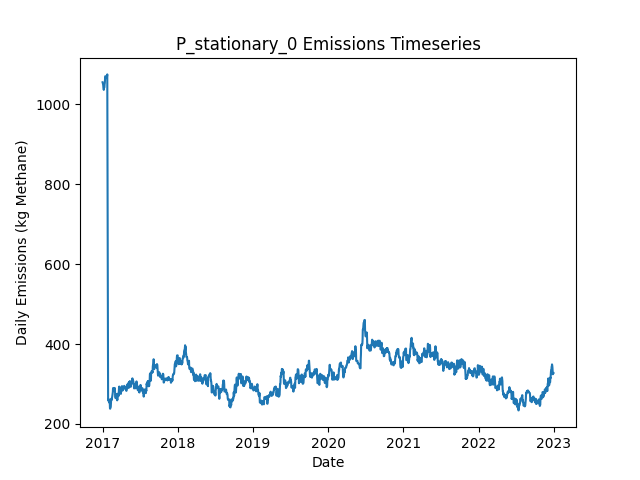

Data behind this chart, as committed beside it:
Date, Daily Emissions (Kg Methane), Daily Mitigable Emissions (Kg Methane), Daily Non-Mitigable Emissions (Kg Methan…, Daily Cost ($), Active Leaks, New Leaks, Leaks Repaired, Leaks Naturally Repaired, Leaks Tagged, Daily Repair Cost ($), Daily Natural Repair Cost ($), stationary Deployment Cost ($), stationary Sites flagged for Follow-Up, stationary Leaks tagged for repair, stationary Sites Visited, stationary Travel Time (Minutes), stationary Survey Time (Minutes), OGI_FU Deployment Cost ($), OGI_FU Sites flagged for Follow-Up, OGI_FU Leaks tagged for repair, OGI_FU Sites Visited, OGI_FU Travel Time (Minutes), OGI_FU Survey Time (Minutes)
2017-01-01, 1055, 848, 206.5, 6030, 375, 377, 0, 1, 0.00000, 0.00000, 200, 6030, 0, , 10, 0, 0, 0.00000, , 0, 0, 0, 0
2017-01-02, 1053, 846.4, 206.5, 30, 374, 0, 0, 1, 0.00000, 0.00000, 200, 30, 0, , 10, 0, 0, 0.00000, , 0, 0, 0, 0
2017-01-03, 1050, 843.7, 206.5, 30, 373, 0, 0, 1, 0.00000, 0.00000, 200, 30, 0, , 10, 0, 0, 0.00000, , 0, 0, 0, 0
2017-01-04, 1048, 841.1, 207.2, 30, 374, 2, 0, 1, 0.00000, 0.00000, 200, 30, 0, , 10, 0, 0, 0.00000, , 0, 0, 0, 0
2017-01-05, 1042, 835.3, 207.2, 30, 374, 2, 0, 2, 0.00000, 0.00000, 400, 30, 0, , 10, 0, 0, 0.00000, , 0, 0, 0, 0
2017-01-06, 1041, 835.3, 205.5, 30, 374, 1, 0, 0, 0.00000, 0.00000, 0.00000, 30, 0, , 10, 0, 0, 0.00000, , 0, 0, 0, 0
2017-01-07, 1036, 828.1, 207.4, 30, 374, 2, 0, 2, 0.00000, 0.00000, 400, 30, 0, , 10, 0, 0, 0.00000, , 0, 0, 0, 0
2017-01-08, 1042, 834.1, 207.9, 30, 376, 2, 0, 0, 0.00000, 0.00000, 0.00000, 30, 0, , 10, 0, 0, 0.00000, , 0, 0, 0, 0
2017-01-09, 1042, 834.1, 207.9, 30, 376, 0, 0, 0, 0.00000, 0.00000, 0.00000, 30, 0, , 10, 0, 0, 0.00000, , 0, 0, 0, 0
2017-01-10, 1042, 834.4, 207.2, 1030, 375, 1, 0, 0, 70, 0.00000, 0.00000, 30, 10, , 10, 0, 0, 1000, , 70, 3, 120, 360
2017-01-11, 1050, 842.6, 207.2, 1030, 376, 1, 0, 0, 64, 0.00000, 0.00000, 30, 0, , 10, 0, 0, 1000, , 64, 3, 120, 360
2017-01-12, 1053, 845.3, 207.2, 1030, 377, 1, 0, 0, 78, 0.00000, 0.00000, 30, 0, , 10, 0, 0, 1000, , 78, 3, 120, 360
2017-01-13, 1061, 854, 207.2, 530, 379, 2, 0, 0, 31, 0.00000, 0.00000, 30, 0, , 10, 0, 0, 500, , 31, 1, 30, 120
2017-01-14, 1070, 862.3, 207.2, 30, 380, 1, 0, 0, 0.00000, 0.00000, 0.00000, 30, 0, , 10, 0, 0, 0.00000, , 0, 0, 0, 0
2017-01-15, 1069, 862.1, 207.2, 30, 379, 0, 0, 1, 0.00000, 0.00000, 200, 30, 0, , 10, 0, 0, 0.00000, , 0, 0, 0, 0
2017-01-16, 1067, 861.8, 205.2, 30, 377, 0, 0, 1, 0.00000, 0.00000, 200, 30, 0, , 10, 0, 0, 0.00000, , 0, 0, 0, 0
2017-01-17, 1065, 861.8, 203.3, 30, 376, 0, 0, 0, 0.00000, 0.00000, 0.00000, 30, 0, , 10, 0, 0, 0.00000, , 0, 0, 0, 0
2017-01-18, 1065, 861.8, 203.3, 30, 376, 0, 0, 0, 0.00000, 0.00000, 0.00000, 30, 0, , 10, 0, 0, 0.00000, , 0, 0, 0, 0
2017-01-19, 1067, 861.6, 205.2, 1030, 376, 1, 0, 1, 78, 0.00000, 200, 30, 10, , 10, 0, 0, 1000, , 78, 3, 120, 360
2017-01-20, 1070, 864.3, 205.2, 1030, 377, 1, 0, 0, 78, 0.00000, 0.00000, 30, 0, , 10, 0, 0, 1000, , 78, 3, 120, 360
2017-01-21, 1070, 864.3, 205.2, 1030, 377, 0, 0, 0, 64, 0.00000, 0.00000, 30, 0, , 10, 0, 0, 1000, , 64, 3, 120, 360
2017-01-22, 1070, 864.3, 205.2, 530, 377, 0, 0, 0, 28, 0.00000, 0.00000, 30, 0, , 10, 0, 0, 500, , 28, 1, 30, 120
2017-01-23, 1070, 864.3, 205.2, 30, 377, 0, 0, 0, 0.00000, 0.00000, 0.00000, 30, 0, , 10, 0, 0, 0.00000, , 0, 0, 0, 0
2017-01-24, 1074, 867, 207.2, 30, 379, 2, 0, 0, 0.00000, 0.00000, 0.00000, 30, 0, , 10, 0, 0, 0.00000, , 0, 0, 0, 0
2017-01-25, 854.3, 656, 198.3, 13030, 315, 2, 65, 0, 0.00000, 13000, 0.00000, 30, 0, , 10, 0, 0, 0.00000, , 0, 0, 0, 0
2017-01-26, 641.2, 442.9, 198.3, 11230, 260, 1, 56, 0, 0.00000, 11200, 0.00000, 30, 0, , 10, 0, 0, 0.00000, , 0, 0, 0, 0
2017-01-27, 385.1, 186.8, 198.3, 15430, 183, 1, 77, 1, 0.00000, 15400, 200, 30, 0, , 10, 0, 0, 0.00000, , 0, 0, 0, 0
2017-01-28, 258.6, 60.33, 198.3, 7030, 153, 0, 30, 0, 11, 6000, 0.00000, 30, 10, , 10, 0, 0, 1000, , 11, 3, 120, 360
2017-01-29, 258.6, 60.33, 198.3, 1030, 153, 0, 0, 0, 16, 0.00000, 0.00000, 30, 0, , 10, 0, 0, 1000, , 16, 3, 120, 360
2017-01-30, 261.3, 63.01, 198.3, 1030, 154, 1, 0, 0, 11, 0.00000, 0.00000, 30, 0, , 10, 0, 0, 1000, , 11, 3, 120, 360
2017-01-31, 261.1, 62.79, 198.3, 530, 153, 0, 0, 1, 3, 0.00000, 200, 30, 0, , 10, 0, 0, 500, , 3, 1, 30, 120
2017-02-01, 261.1, 62.79, 198.3, 30, 153, 0, 0, 0, 0.00000, 0.00000, 0.00000, 30, 0, , 10, 0, 0, 0.00000, , 0, 0, 0, 0
2017-02-02, 261.1, 62.79, 198.3, 30, 153, 0, 0, 0, 0.00000, 0.00000, 0.00000, 30, 0, , 10, 0, 0, 0.00000, , 0, 0, 0, 0
2017-02-03, 261.1, 62.79, 198.3, 30, 153, 0, 0, 0, 0.00000, 0.00000, 0.00000, 30, 0, , 10, 0, 0, 0.00000, , 0, 0, 0, 0
2017-02-04, 252.8, 54.52, 198.3, 230, 152, 0, 1, 0, 0.00000, 200, 0.00000, 30, 0, , 10, 0, 0, 0.00000, , 0, 0, 0, 0
2017-02-05, 255, 56.09, 198.9, 30, 154, 2, 0, 0, 0.00000, 0.00000, 0.00000, 30, 0, , 10, 0, 0, 0.00000, , 0, 0, 0, 0
2017-02-06, 239.8, 40.89, 198.9, 1830, 151, 1, 4, 0, 11, 800, 0.00000, 30, 10, , 10, 0, 0, 1000, , 11, 3, 120, 360
2017-02-07, 238.1, 40.89, 197.2, 1030, 151, 1, 0, 0, 12, 0.00000, 0.00000, 30, 0, , 10, 0, 0, 1000, , 12, 3, 120, 360
2017-02-08, 240.8, 43.57, 197.2, 1030, 152, 1, 0, 0, 15, 0.00000, 0.00000, 30, 0, , 10, 0, 0, 1000, , 15, 3, 120, 360
2017-02-09, 243.4, 46.25, 197.2, 530, 153, 1, 0, 0, 2, 0.00000, 0.00000, 30, 0, , 10, 0, 0, 500, , 2, 1, 30, 120
2017-02-10, 243.4, 46.25, 197.2, 30, 153, 0, 0, 0, 0.00000, 0.00000, 0.00000, 30, 0, , 10, 0, 0, 0.00000, , 0, 0, 0, 0
2017-02-11, 256.6, 50.5, 206.1, 30, 154, 2, 0, 1, 0.00000, 0.00000, 200, 30, 0, , 10, 0, 0, 0.00000, , 0, 0, 0, 0
2017-02-12, 263.1, 56.98, 206.1, 230, 156, 3, 1, 0, 0.00000, 200, 0.00000, 30, 0, , 10, 0, 0, 0.00000, , 0, 0, 0, 0
2017-02-13, 263.1, 48.71, 214.4, 230, 156, 1, 1, 0, 0.00000, 200, 0.00000, 30, 0, , 10, 0, 0, 0.00000, , 0, 0, 0, 0
2017-02-14, 263.1, 48.71, 214.4, 230, 156, 1, 1, 0, 0.00000, 200, 0.00000, 30, 0, , 10, 0, 0, 0.00000, , 0, 0, 0, 0
2017-02-15, 260.4, 46.03, 214.4, 1230, 155, 0, 1, 0, 14, 200, 0.00000, 30, 10, , 10, 0, 0, 1000, , 14, 3, 120, 360
2017-02-16, 266.5, 51.62, 214.8, 1030, 159, 4, 0, 0, 13, 0.00000, 0.00000, 30, 0, , 10, 0, 0, 1000, , 13, 3, 120, 360
2017-02-17, 268.4, 51.62, 216.8, 1030, 160, 1, 0, 0, 11, 0.00000, 0.00000, 30, 0, , 10, 0, 0, 1000, , 11, 3, 120, 360
2017-02-18, 272.6, 54.07, 218.6, 530, 160, 2, 0, 1, 8, 0.00000, 200, 30, 0, , 10, 0, 0, 500, , 8, 1, 30, 120
2017-02-19, 277.8, 61.23, 216.6, 30, 161, 2, 0, 0, 0.00000, 0.00000, 0.00000, 30, 0, , 10, 0, 0, 0.00000, , 0, 0, 0, 0
2017-02-20, 279.8, 64.35, 215.5, 30, 162, 3, 0, 0, 0.00000, 0.00000, 0.00000, 30, 0, , 10, 0, 0, 0.00000, , 0, 0, 0, 0
2017-02-21, 289.7, 65.92, 223.7, 30, 164, 2, 0, 0, 0.00000, 0.00000, 0.00000, 30, 0, , 10, 0, 0, 0.00000, , 0, 0, 0, 0
2017-02-22, 289.4, 65.69, 223.7, 230, 163, 1, 1, 1, 0.00000, 200, 200, 30, 0, , 10, 0, 0, 0.00000, , 0, 0, 0, 0
2017-02-23, 283.2, 59.88, 223.3, 430, 161, 1, 2, 0, 0.00000, 400, 0.00000, 30, 0, , 10, 0, 0, 0.00000, , 0, 0, 0, 0
2017-02-24, 282.7, 59.66, 223.1, 1030, 159, 0, 0, 1, 11, 0.00000, 200, 30, 10, , 10, 0, 0, 1000, , 11, 3, 120, 360
2017-02-25, 282.7, 59.66, 223.1, 1030, 159, 0, 0, 0, 20, 0.00000, 0.00000, 30, 0, , 10, 0, 0, 1000, , 20, 3, 120, 360
2017-02-26, 282.7, 59.66, 223.1, 1030, 159, 1, 0, 1, 15, 0.00000, 200, 30, 0, , 10, 0, 0, 1000, , 15, 3, 120, 360
2017-02-27, 284.3, 61.23, 223.1, 530, 160, 1, 0, 0, 4, 0.00000, 0.00000, 30, 0, , 10, 0, 0, 500, , 4, 1, 30, 120
2017-02-28, 289.9, 66.81, 223.1, 30, 163, 3, 0, 0, 0.00000, 0.00000, 0.00000, 30, 0, , 10, 0, 0, 0.00000, , 0, 0, 0, 0
2017-03-01, 290.1, 67.03, 223.1, 30, 164, 1, 0, 0, 0.00000, 0.00000, 0.00000, 30, 0, , 10, 0, 0, 0.00000, , 0, 0, 0, 0
... 2,131 more rows
